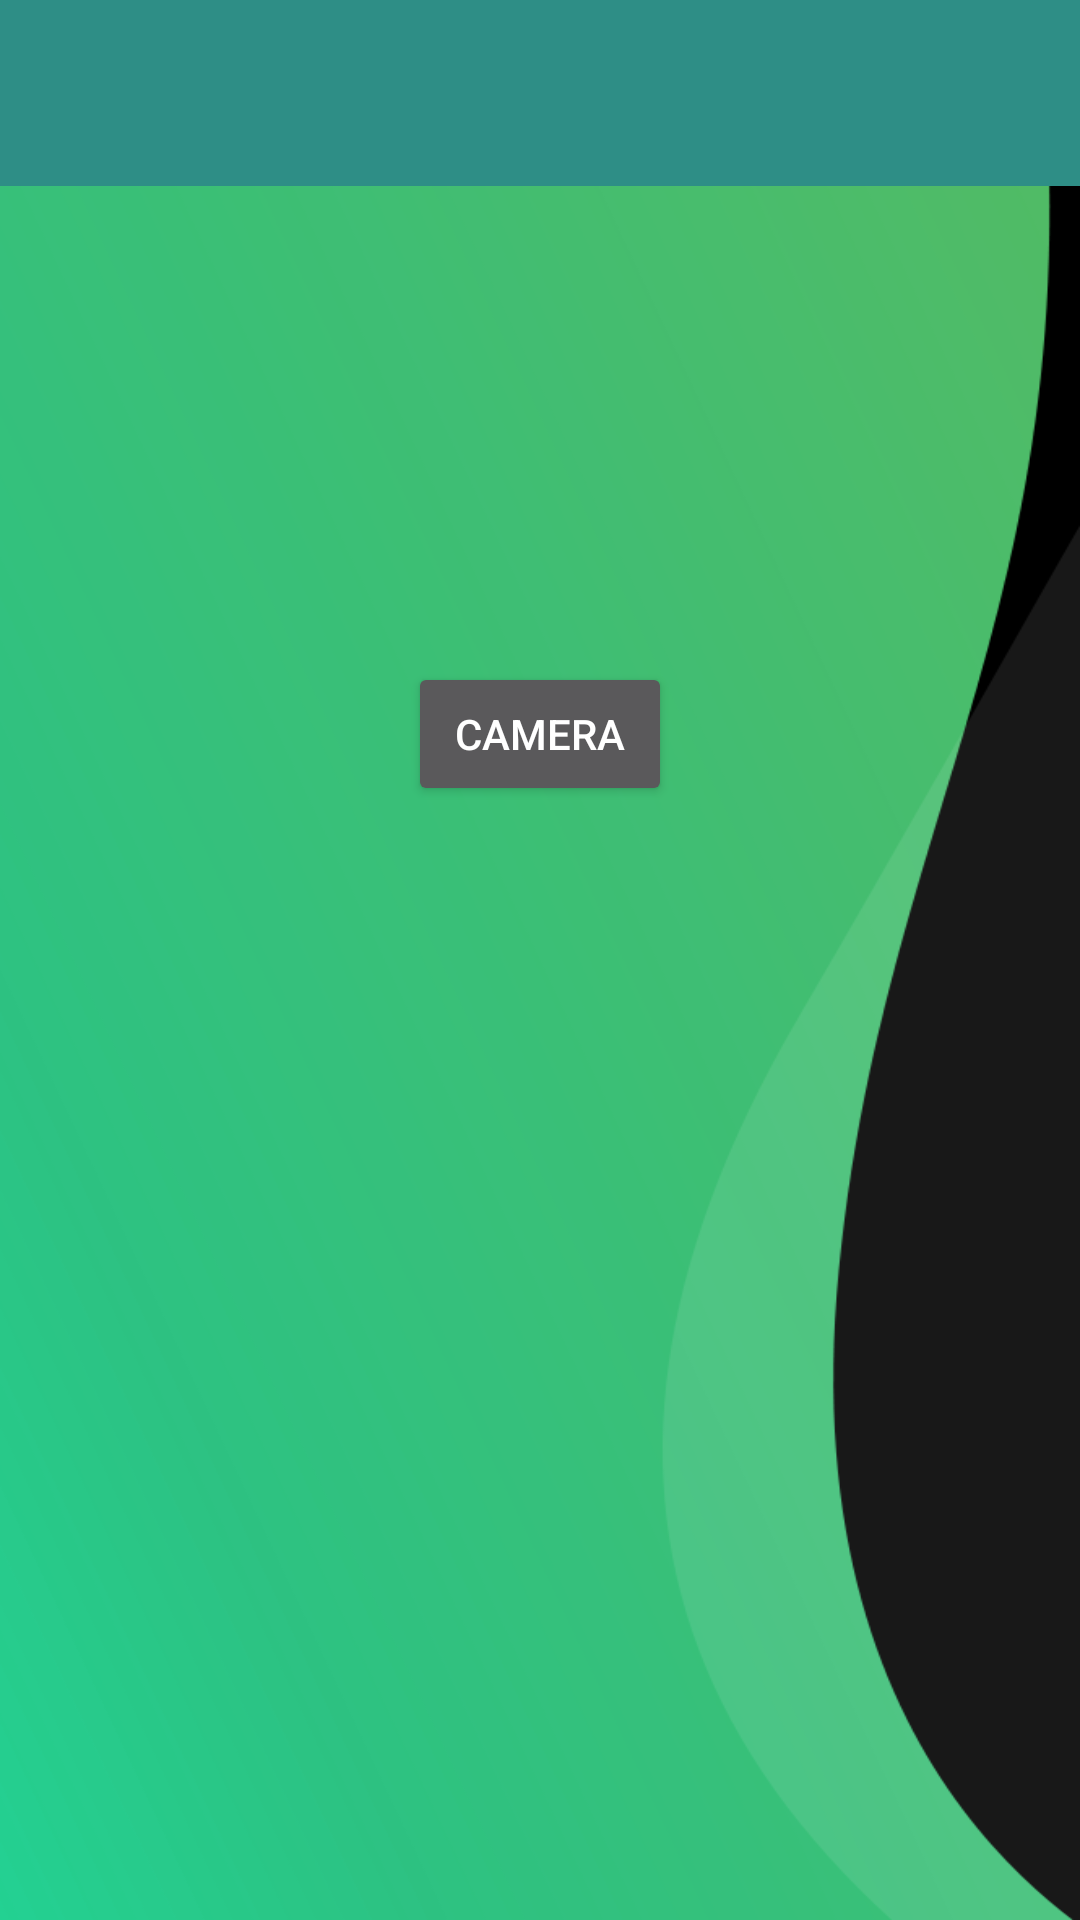

Android layout source for this screen:
<!-- AndroidManifest.xml: application theme AppTheme -->
<!-- res/layout/fragment_capture_meal.xml -->
<?xml version="1.0" encoding="utf-8"?>
<androidx.constraintlayout.widget.ConstraintLayout
    xmlns:android="http://schemas.android.com/apk/res/android"
    xmlns:app="http://schemas.android.com/apk/res-auto"
    xmlns:tools="http://schemas.android.com/tools"
    android:layout_width="match_parent"
    android:layout_height="match_parent"
    android:background="@drawable/background2"
    tools:context=".CaptureMealFragment">

    <androidx.appcompat.widget.Toolbar
        android:id="@+id/tbCapture"
        android:layout_width="432dp"
        android:layout_height="62dp"
        android:layout_marginBottom="18dp"
        android:background="@color/toolBarCapMeal"
        android:minHeight="?attr/actionBarSize"
        android:theme="?attr/actionBarTheme"
        app:layout_constraintBottom_toBottomOf="parent"
        app:layout_constraintEnd_toEndOf="parent"
        app:layout_constraintHorizontal_bias="0.0"
        app:layout_constraintStart_toStartOf="parent"
        app:layout_constraintTop_toTopOf="parent"
        app:layout_constraintVertical_bias="0.0" />

    <Button
        android:id="@+id/btnCamera"
        android:layout_width="wrap_content"
        android:layout_height="wrap_content"
        android:text="Camera"
        app:layout_constraintBottom_toBottomOf="parent"
        app:layout_constraintEnd_toEndOf="parent"
        app:layout_constraintStart_toStartOf="parent"
        app:layout_constraintTop_toTopOf="@+id/tbCapture"
        app:layout_constraintVertical_bias="0.373" />

</androidx.constraintlayout.widget.ConstraintLayout>
<!-- resources referenced by this layout -->
<resources>
  <color name="toolBarCapMeal">#2E8E86</color>
  <!-- drawable background2: png bitmap (drawable, 53388 bytes) -->
  <style name="AppTheme" parent="Theme.AppCompat.NoActionBar">
          
          <item name="colorPrimary">#2E8E54</item>
          <item name="colorPrimaryDark">@color/colorPrimaryDark</item>
          <item name="colorAccent">@color/colorAccent</item>
      </style>
  <color name="colorPrimaryDark">#378343</color>
  <color name="colorAccent">#03DAC5</color>
</resources>
